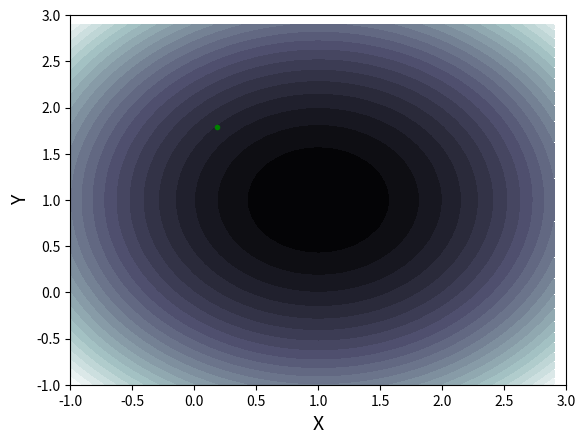

Write Python code to recreate this figure.
from __future__ import division
import numpy as np

import matplotlib.pyplot as plt
from matplotlib.patches import Ellipse
from scipy.linalg import sqrtm


# from numpy.linalg import matrix_rank
# from numpy import inf



def perturbed_points(X, pert_size, M):
    # [redacted]
    # % generate perturbed X and their corresponding log likelihood function
    #
    # % ------------------------------------------------------------------------
    # % INPUTS:
    # % X           ----- center point ---------------------------------- px1
    # % pert_size   ----- size of the perturbation ---------------------- px1
    # % M           ----- number of Hessian estimates
    #
    # % ------------------------------------------------------------------------
    # % OUTPUTS:
    # % X_perturbed ----- perturbed points ----------------------------   px4xM
    # % Y_perturbed ----- cost values of perturbed points -------------   4xM


    # dimension of X
    p = len(X)
    C = np.random.uniform(low=0.5, high=2.0) * Perturb_size  # .05*(X_max -X_min)
    C_tilde = np.random.uniform(low=0.5, high=1.0) * C

    X_perturbed = np.zeros(shape=(p, 4, M))  # np.tile(X, (M+1,1))
    Y_perturbed = np.zeros(shape=(4, M))
    # X_perturbed[:,0] = X
    # Y_perturbed[0] = LogL_func(X_perturbed[:,0])
    if p != 2:
        Delta = np.ones(shape=(p, 1))
        Delta_tilde = np.ones(shape=(p, 1))

    for k in range(M):
        np.random.seed()
        # loc = np.random.permutation(p)[0]
        if p == 2:
            Delta = np.random.choice([-1, 1], size=(p, 1))
            Delta_tilde = np.random.choice([-1, 1], size=(p, 1))
        else:
            Delta[np.random.permutation(p)[0]] = -1 * Delta[np.random.permutation(p)[0]]
            Delta_tilde[np.random.permutation(p)[0]] = -1 * Delta_tilde[np.random.permutation(p)[0]]

        thetaPlus = X + (C * Delta)
        thetaMinus = X - (C * Delta)

        X_perturbed[:, [0], k] = thetaPlus + C_tilde * Delta_tilde  # thetaPlusPlus
        Y_perturbed[0, k] = LogL_func(X_perturbed[:, 0, k])  # loglPP

        X_perturbed[:, [1], k] = thetaPlus - C_tilde * Delta_tilde  # thetaPlusMinus
        Y_perturbed[1, k] = LogL_func(X_perturbed[:, 1, k])  # loglPM

        X_perturbed[:, [2], k] = thetaMinus + C_tilde * Delta_tilde  # thetaMinusPlus
        Y_perturbed[2, k] = LogL_func(X_perturbed[:, 2, k])  # loglMP

        X_perturbed[:, [3], k] = thetaMinus - C_tilde * Delta_tilde  # thetaMinusMinus
        Y_perturbed[3, k] = LogL_func(X_perturbed[:, 3, k])  # loglMM

    return (X_perturbed, Y_perturbed)


def FisherInfMatrix(X, Perturb_size, M=10000, N=1):
    # dimension of X
    p = len(X)
    # Hessian
    H_bar = np.zeros(shape=(p, p, N))
    H_bar_avg = np.zeros(shape=(p, p, N))

    for i in range(N):
        # reset the data (samples) used for evaluation of the log likelihood
        # initialization
        H_hat = np.zeros(shape=(p, p, M))
        H_hat_avg = np.zeros(shape=(p, p, M))
        G_p = np.zeros(shape=(p, M))
        G_m = np.zeros(shape=(p, M))

        (X_perturbed, Y_perturbed) = perturbed_points(X, Perturb_size, M)

        for k in range(M):
            # print('X_perturbed = ', X_perturbed[:,:,k])
            # print('Y_perturbed = ', Y_perturbed[:,k])

            [thetaPlusPlus, thetaPlusMinus, thetaMinusPlus, thetaMinusMinus] = X_perturbed[:, :, k].T
            [loglPP, loglPM, loglMP, loglMM] = Y_perturbed[:, k]

            #print('Y_perturbed[:, k] = ', Y_perturbed[:, k])
            #print('thetaPlusPlus=',thetaPlusPlus)
            #print('thetaPlusMinus=',thetaPlusMinus)
            #print('loglPP=',loglPP)
            #print('loglPM=',loglPM)
            #print('loglMP=',loglMP)
            #print('loglMM=',loglMM)

            G_p[:, k] = (loglPP - loglPM) / (thetaPlusPlus - thetaPlusMinus)
            G_m[:, k] = (loglMP - loglMM) / (thetaMinusPlus - thetaMinusMinus)

            # H_hat(n)
            S = np.dot((1 / (thetaPlusPlus - thetaMinusPlus))[:, None], (G_p[:, k] - G_m[:, k])[None, :])  # H_hat
            # print('S=',S)

            H_hat[:, :, k] = .5 * (S + S.T)
            #print('H_hat_%d:\n'%k, H_hat[:, :, k])

            H_hat_avg[:, :, k] = k / (k + 1) * H_hat_avg[:, :, k - 1] + 1 / (k + 1) * H_hat[:, :, k]

        # print('G_p=',G_p)
        # print('G_m=',G_m)

        # TEMP
        #print 'A:\n', H_hat_avg[:, :, M - 1]
        #print 'B:\n', sqrtm(np.linalg.matrix_power(H_hat_avg[:, :, M - 1], 2) + 1e-6 * np.eye(p))
        #print 'C:\n', H_hat_avg[:, :, M - 1] - sqrtm(np.linalg.matrix_power(H_hat_avg[:, :, M - 1], 2) + 1e-6 * np.eye(p))

        H_bar[:, :, i] = .5 * (
            H_hat_avg[:, :, M - 1] - sqrtm(np.linalg.matrix_power(H_hat_avg[:, :, M - 1], 2) + 1e-6 * np.eye(p))
        )
        # print 'H_bar[:,:,i]=',H_bar[:,:,i]
        H_bar_avg[:, :, i] = i / (i + 1) * H_bar_avg[:, :, i - 1] + 1 / (i + 1) * H_bar[:, :, i]

    Fisher = -1 * H_bar_avg[:, :, N - 1]
    return Fisher


# plot the covarience matrix
def plot_cov_ellipse(cov, pos, nstd=2, ax=None, **kwargs):
    """
    Plots an `nstd` sigma error ellipse based on the specified covariance
    matrix (`cov`). Additional keyword arguments are passed on to the
    ellipse patch artist.

    Parameters
    ----------
        cov : The 2x2 covariance matrix to base the ellipse on
        pos : The location of the center of the ellipse. Expects a 2-element
            sequence of [x0, y0].
        nstd : The radius of the ellipse in numbers of standard deviations.
            Defaults to 2 standard deviations.
        ax : The axis that the ellipse will be plotted on. Defaults to the
            current axis.
        Additional keyword arguments are pass on to the ellipse patch.

    Returns
    -------
        A matplotlib ellipse artist
    """

    def eigsorted(cov):
        vals, vecs = np.linalg.eigh(cov)
        order = vals.argsort()[::-1]
        return vals[order], vecs[:, order]

    if ax is None:
        ax = plt.gca()

    vals, vecs = eigsorted(cov)
    theta = np.degrees(np.arctan2(*vecs[:, 0][::-1]))

    # Width and height are "full" widths, not radius
    width, height = 2 * nstd * np.sqrt(vals)
    ellip = Ellipse(xy=pos, width=width, height=height, angle=theta, **kwargs)

    ax.add_artist(ellip)
    return ellip


# test the algorithm
def log_likelihood(sigma, innovation):

    # TEMPPPPPPPPPPPPPPPPPPPPPPPPPPPPPPPPPPPPPPPPPPPPPPPPPPPPPPPPP
    sigma = 0.1

    # Gaussian likelihood
    #print sigma, sigma**2
    propFactor = 1 / np.sqrt(2 * np.pi * sigma**2)
    #print 'propFactor', propFactor
    #print 'innovation', innovation
    ll = np.log(propFactor) + -0.5 * innovation ** 2 / sigma**2
    #print 'll', ll
    return ll


def LogL_func(X, sigma_obs = .1):
    n = 50
    p = len(X0)
    Z = []
    for j in range(n):
        Z.append(np.linalg.norm(X0 - np.ones(shape=(1, p))) + np.random.normal(0, sigma_obs))
    meanZ = np.mean(Z)
    stdZ = np.std(Z)
    logL_X = []
    zeta = np.linalg.norm(X - np.ones(shape=(1, p))) + np.random.normal(0, sigma_obs)  # fValue(X)
    #print 'stdZ', stdZ
    #print 'zeta - meanZ', zeta - meanZ
    logL_X = log_likelihood(stdZ, zeta - meanZ)
    # logL_X = np.log(likelihood(sigma_obs, np.linalg.norm(X)))
    # for i in range(np.shape(X)[1]):
    #    zeta = np.linalg.norm(X[:,i]-np.ones(shape=(1,p))) + np.random.normal(0,sigma_obs) #fValue(X)
    #    logL_X.append(np.log(likelihood(stdZ, abs(zeta-meanZ))))
    return logL_X

p = 2
global X0
X0 = np.random.uniform(0.0, 2.0, (p, 1))
print('X0 =', X0)
X_min = 0
X_max = 2
M = 10
N = 100
Perturb_size = .1 * (X_max - X_min)
Fisher = FisherInfMatrix(X0, Perturb_size, M, N)

# sigma = diag(inv(Fisher))**.5
Covariance = np.linalg.inv(Fisher)

print("eigs of fisher: ", np.linalg.eigvals(Fisher))
print("eigs of Covariance: ", np.linalg.eigvals(Covariance))

#print(Covariance)
fig3 = plt.figure('CramerRao')
ax = plt.subplot(111)
x, y = X0[0:2]
plt.plot(x, y, 'g.')
plot_cov_ellipse(Covariance, X0, nstd=1, alpha=0.6, color='green')
plt.xlim(-1, 3)
plt.ylim(-1, 3)
plt.xlabel('X', fontsize=14)
plt.ylabel('Y', fontsize=14)

# Plot the LL function in the background
x = y = np.arange(-1, 3, 0.1)
D = len(x)
X, Y = np.meshgrid(x, y)

Xs = X.reshape( np.prod(X.shape), 1)
Ys = Y.reshape( np.prod(Y.shape), 1)

Xvec = np.concatenate((Xs, Ys), axis=1)

def dummpy_fun(X, sigma_obs):
    #print 'X in df:\n', X
    return (X[0]-1)**2 + (X[1]-1)**2

from functools import partial
#Zs = np.apply_along_axis( partial(LogL_func, sigma_obs=0), axis=1, arr=Xvec)
Zs = np.apply_along_axis( partial(dummpy_fun, sigma_obs=0), axis=1, arr=Xvec)
Zmin = np.min(Zs)
Zmax = np.max(Zs)
CS = plt.contourf(X, Y, Zs.reshape(D,D), levels=np.linspace(Zmin, Zmax, 25), cmap='bone')

plt.show()
